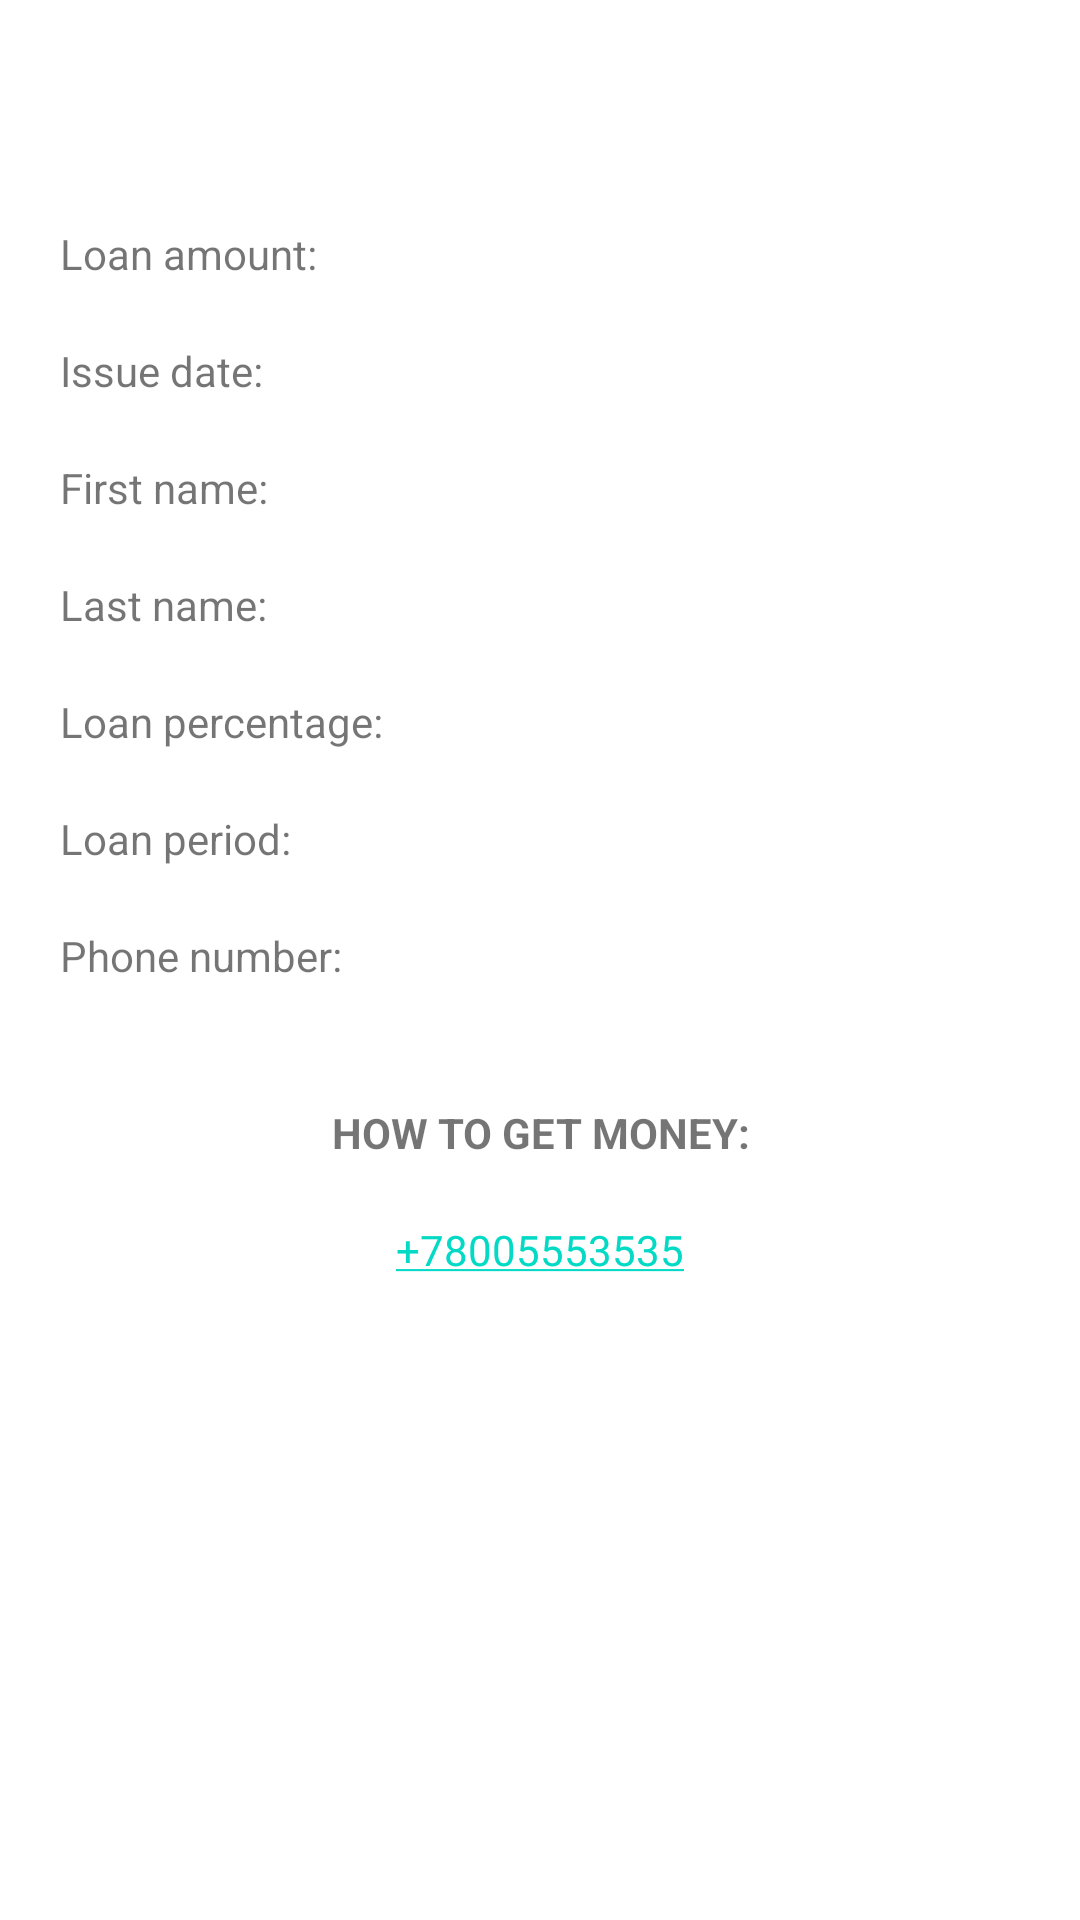

Produce the Android XML layout that renders to this screen, including the resource entries it uses.
<!-- AndroidManifest.xml: application theme Theme.2023_q2_elmirov -->
<!-- res/layout/fragment_loan_details.xml -->
<?xml version="1.0" encoding="utf-8"?>
<ScrollView xmlns:android="http://schemas.android.com/apk/res/android"
    xmlns:app="http://schemas.android.com/apk/res-auto"
    xmlns:tools="http://schemas.android.com/tools"
    android:layout_width="match_parent"
    android:layout_height="match_parent">

    <androidx.constraintlayout.widget.ConstraintLayout
        android:layout_width="match_parent"
        android:layout_height="wrap_content"
        android:layout_gravity="center|top"
        android:paddingVertical="@dimen/padding_16">

        <TextView
            android:id="@+id/tv_status"
            android:layout_width="match_parent"
            android:layout_height="wrap_content"
            android:layout_marginTop="@dimen/margin_20"
            android:gravity="center"
            app:layout_constraintEnd_toEndOf="parent"
            app:layout_constraintStart_toStartOf="parent"
            app:layout_constraintTop_toTopOf="parent"
            tools:text="REJECTED" />

        <TextView
            android:id="@+id/amount_title"
            android:layout_width="wrap_content"
            android:layout_height="wrap_content"
            android:layout_marginStart="@dimen/margin_20"
            android:layout_marginTop="@dimen/margin_20"
            android:text="@string/amount_title"
            app:layout_constraintStart_toStartOf="parent"
            app:layout_constraintTop_toBottomOf="@id/tv_status" />

        <TextView
            android:id="@+id/tv_amount"
            android:layout_width="0dp"
            android:layout_height="wrap_content"

            android:layout_marginStart="@dimen/margin_20"
            app:layout_constraintBottom_toBottomOf="@id/amount_title"
            app:layout_constraintEnd_toEndOf="parent"
            app:layout_constraintStart_toEndOf="@id/percent_title"
            app:layout_constraintTop_toTopOf="@id/amount_title"
            tools:text="sdfpijsdkipfsd" />

        <TextView
            android:id="@+id/date_title"
            android:layout_width="wrap_content"
            android:layout_height="wrap_content"
            android:layout_marginTop="@dimen/margin_20"
            android:text="@string/issue_date_title"
            app:layout_constraintStart_toStartOf="@id/amount_title"
            app:layout_constraintTop_toBottomOf="@id/amount_title" />

        <TextView
            android:id="@+id/tv_date"
            android:layout_width="0dp"
            android:layout_height="wrap_content"
            app:layout_constraintBottom_toBottomOf="@id/date_title"
            app:layout_constraintEnd_toEndOf="parent"
            app:layout_constraintStart_toStartOf="@id/tv_amount"
            app:layout_constraintTop_toTopOf="@id/date_title"
            tools:text="sdfpijsdkipfsd" />

        <TextView
            android:id="@+id/first_name_title"
            android:layout_width="wrap_content"
            android:layout_height="wrap_content"
            android:layout_marginTop="@dimen/margin_20"
            android:text="@string/first_name_title"
            app:layout_constraintStart_toStartOf="@id/date_title"
            app:layout_constraintTop_toBottomOf="@id/date_title" />

        <TextView
            android:id="@+id/tv_first_name"
            android:layout_width="0dp"
            android:layout_height="wrap_content"
            app:layout_constraintBottom_toBottomOf="@id/first_name_title"
            app:layout_constraintEnd_toEndOf="parent"
            app:layout_constraintStart_toStartOf="@id/tv_amount"
            app:layout_constraintTop_toTopOf="@id/first_name_title"
            tools:text="sdfpijsdkipfsd" />

        <TextView
            android:id="@+id/last_name_title"
            android:layout_width="wrap_content"
            android:layout_height="wrap_content"
            android:layout_marginTop="@dimen/margin_20"
            android:text="@string/last_name_title"
            app:layout_constraintStart_toStartOf="@id/first_name_title"
            app:layout_constraintTop_toBottomOf="@id/first_name_title" />

        <TextView
            android:id="@+id/tv_last_name"
            android:layout_width="0dp"
            android:layout_height="wrap_content"
            app:layout_constraintBottom_toBottomOf="@id/last_name_title"
            app:layout_constraintEnd_toEndOf="parent"
            app:layout_constraintStart_toStartOf="@id/tv_amount"
            app:layout_constraintTop_toTopOf="@id/last_name_title"
            tools:text="sdfpijsdkipfsd" />

        <TextView
            android:id="@+id/percent_title"
            android:layout_width="wrap_content"
            android:layout_height="wrap_content"
            android:layout_marginTop="@dimen/margin_20"
            android:text="@string/percent_title_text"
            app:layout_constraintStart_toStartOf="@id/last_name_title"
            app:layout_constraintTop_toBottomOf="@id/last_name_title" />

        <TextView
            android:id="@+id/tv_percent"
            android:layout_width="0dp"
            android:layout_height="wrap_content"
            app:layout_constraintBottom_toBottomOf="@id/percent_title"
            app:layout_constraintEnd_toEndOf="parent"
            app:layout_constraintStart_toStartOf="@id/tv_amount"
            app:layout_constraintTop_toTopOf="@id/percent_title"
            tools:text="sdfpijsdkipfsd" />

        <TextView
            android:id="@+id/period_title"
            android:layout_width="wrap_content"
            android:layout_height="wrap_content"
            android:layout_marginTop="@dimen/margin_20"
            android:text="@string/period_title_text"
            app:layout_constraintStart_toStartOf="@id/percent_title"
            app:layout_constraintTop_toBottomOf="@id/percent_title" />

        <TextView
            android:id="@+id/tv_period"
            android:layout_width="0dp"
            android:layout_height="wrap_content"
            app:layout_constraintBottom_toBottomOf="@id/period_title"
            app:layout_constraintEnd_toEndOf="parent"
            app:layout_constraintStart_toStartOf="@id/tv_amount"
            app:layout_constraintTop_toTopOf="@id/period_title"
            tools:text="sdfpijsdkipfsd" />

        <TextView
            android:id="@+id/phone_number_title"
            android:layout_width="wrap_content"
            android:layout_height="wrap_content"
            android:layout_marginTop="@dimen/margin_20"
            android:text="@string/phone_number_title"
            app:layout_constraintStart_toStartOf="@id/period_title"
            app:layout_constraintTop_toBottomOf="@id/period_title" />

        <TextView
            android:id="@+id/tv_phone_number"
            android:layout_width="0dp"
            android:layout_height="wrap_content"
            app:layout_constraintBottom_toBottomOf="@id/phone_number_title"
            app:layout_constraintEnd_toEndOf="parent"
            app:layout_constraintStart_toStartOf="@id/tv_amount"
            app:layout_constraintTop_toTopOf="@id/phone_number_title"
            tools:text="sdfpijsdkipfsd" />

        <TextView
            android:id="@+id/get_title"
            android:layout_width="match_parent"
            android:layout_height="wrap_content"
            android:layout_marginHorizontal="@dimen/margin_20"
            android:layout_marginTop="@dimen/margin_40"
            android:gravity="center"
            android:text="@string/get_money"
            android:textStyle="bold"
            app:layout_constraintEnd_toEndOf="parent"
            app:layout_constraintStart_toStartOf="parent"
            app:layout_constraintTop_toBottomOf="@id/phone_number_title" />

        <TextView
            android:id="@+id/tv_get"
            android:layout_width="match_parent"
            android:layout_height="wrap_content"
            android:layout_marginTop="@dimen/margin_20"
            android:autoLink="phone"
            android:gravity="center"
            android:linksClickable="true"
            android:text="@string/bank_number"
            app:layout_constraintBottom_toBottomOf="parent"
            app:layout_constraintEnd_toEndOf="parent"
            app:layout_constraintStart_toStartOf="parent"
            app:layout_constraintTop_toBottomOf="@id/get_title" />

        <ProgressBar
            android:id="@+id/progress_bar"
            android:layout_width="wrap_content"
            android:layout_height="wrap_content"
            android:visibility="gone"
            app:layout_constraintBottom_toBottomOf="parent"
            app:layout_constraintEnd_toEndOf="parent"
            app:layout_constraintStart_toStartOf="parent"
            app:layout_constraintTop_toTopOf="parent" />

        <TextView
            android:id="@+id/tv_error"
            android:layout_width="match_parent"
            android:layout_height="wrap_content"
            android:gravity="center"
            android:visibility="gone"
            app:layout_constraintBottom_toBottomOf="parent"
            app:layout_constraintEnd_toEndOf="parent"
            app:layout_constraintStart_toStartOf="parent"
            app:layout_constraintTop_toTopOf="parent" />

        <Button
            android:id="@+id/b_error"
            android:layout_width="wrap_content"
            android:layout_height="wrap_content"
            android:layout_marginTop="@dimen/margin_20"
            android:visibility="gone"
            app:layout_constraintEnd_toEndOf="parent"
            app:layout_constraintStart_toStartOf="parent"
            app:layout_constraintTop_toBottomOf="@id/tv_error" />

    </androidx.constraintlayout.widget.ConstraintLayout>

</ScrollView>
<!-- resources referenced by this layout -->
<resources>
  <dimen name="margin_20">20dp</dimen>
  <dimen name="margin_40">40dp</dimen>
  <dimen name="padding_16">16dp</dimen>
  <string name="amount_title">Loan amount:</string>
  <string name="bank_number">+78005553535</string>
  <string name="first_name_title">First name:</string>
  <string name="get_money">HOW TO GET MONEY:</string>
  <string name="issue_date_title">Issue date:</string>
  <string name="last_name_title">Last name:</string>
  <string name="percent_title_text">Loan percentage:</string>
  <string name="period_title_text">Loan period:</string>
  <string name="phone_number_title">Phone number:</string>
  <style name="Theme.2023_q2_elmirov" parent="Theme.MaterialComponents.DayNight.DarkActionBar">
          
          <item name="colorPrimary">@color/purple_500</item>
          <item name="colorPrimaryVariant">@color/screen_background</item>
          <item name="colorOnPrimary">@color/white</item>
          
          <item name="colorSecondary">@color/teal_200</item>
          <item name="colorSecondaryVariant">@color/teal_700</item>
          <item name="colorOnSecondary">@color/black</item>
          
          <item name="android:statusBarColor">?attr/colorPrimaryVariant</item>
          
      </style>
  <color name="purple_500">#FF6200EE</color>
  <color name="screen_background">#E8E8E8</color>
  <color name="white">#FFFFFFFF</color>
  <color name="teal_200">#FF03DAC5</color>
  <color name="teal_700">#FF018786</color>
  <color name="black">#FF000000</color>
</resources>
